The GitHub repository nteno555/bu-rise-research contains a labelled image folder "cork_oak_dataset" with 3 categories: healthy, Biscogniauxia, Phytophthora. Examples follow, each with its label.

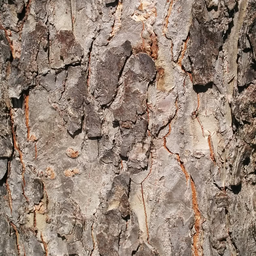
Label: healthy

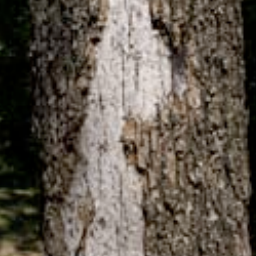
Label: Biscogniauxia

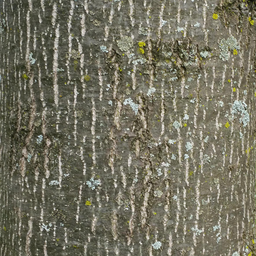
Label: healthy

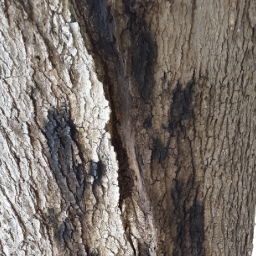
Label: Phytophthora

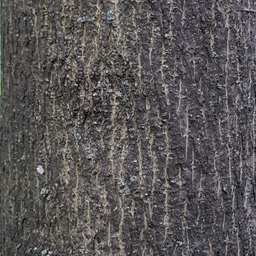
Label: healthy

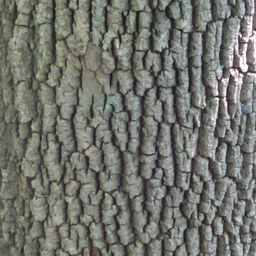
Label: healthy
